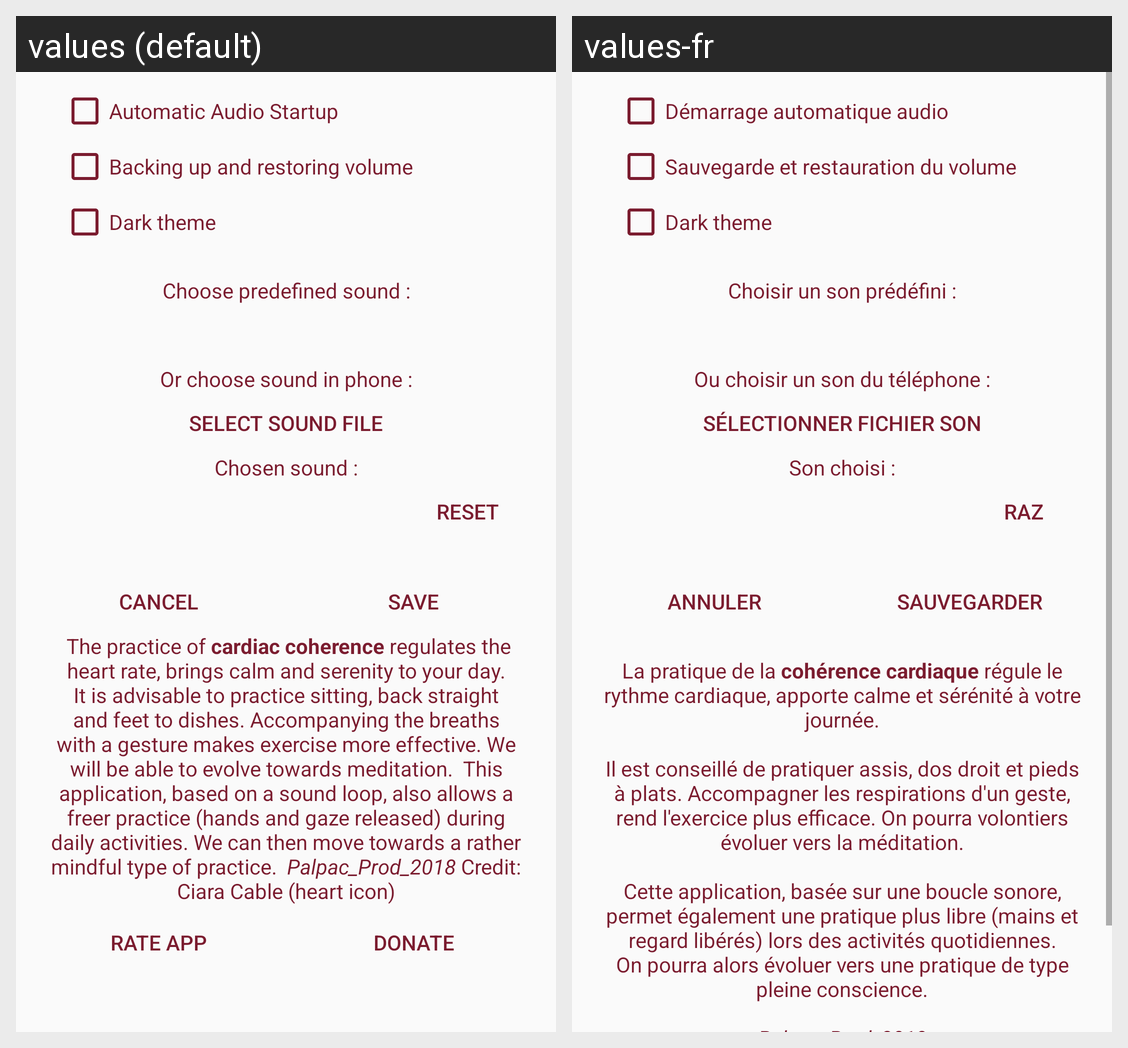

For this localized Android screen grid, give each drawn string resource with its value in every locale shown.
Android screen res/layout/settings.xml rendered under 2 locales, left to right: values (default), values-fr. Device: Nexus 5 (rendered at 1080×1920; each locale shown at half size, 540×960, under a caption strip naming it); theme AppTheme.
Strings drawn on this screen, with the default value and each locale's value (text and hints the layout hard-codes, and strings that could not be matched under every locale, appear in the picture but are not listed):

autostart
  values: Automatic Audio Startup
  values-fr: Démarrage automatique audio

volume
  values: Backing up and restoring volume
  values-fr: Sauvegarde et restauration du volume

theme
  values: Dark theme
  values-fr: Dark theme

textv_choose1
  values: Choose predefined sound :
  values-fr: Choisir un son prédéfini :

textv_choose2
  values: Or choose sound in phone :
  values-fr: Ou choisir un son du téléphone :

file_choose
  values: Select sound file
  values-fr: Sélectionner fichier son

textv_choose3
  values: Chosen sound :
  values-fr: Son choisi :

clear
  values: Reset
  values-fr: Raz

cancel
  values: Cancel
  values-fr: Annuler

save
  values: Save
  values-fr: Sauvegarder

credits
  values:  The practice of cardiac coherence regulates the heart rate, brings calm and serenity to your day.  It is advisable to practice sitting, back straight and feet to dishes. Accompanying the breaths with a gesture makes exercise more effective. We will be able to evolve towards meditation.  This application, based on a sound loop, also allows a freer practice (hands and gaze released) during daily …[clipped]
  values-fr: 
      La pratique de la cohérence cardiaque régule le rythme cardiaque, apporte calme et sérénité à votre journée.
      
      Il est conseillé de pratiquer assis, dos droit et pieds à plats. Accompagner les respirations d'un geste, rend l'exercice plus efficace. On pourra volontiers évoluer vers la méditation.
      
      Cette application, basée sur une boucle sonore, permet également une pratique plus libre (mains et …[clipped]
